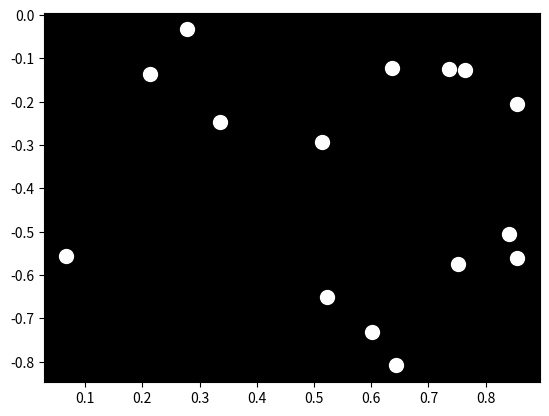

This chart was generated by the following Python code:

import numpy as np
import matplotlib.pyplot as plt

# Define the number of points
num_points = 15

# Create a figure and axis
fig, ax = plt.subplots()

# Set the background color to black
ax.set_facecolor('black')

# Generate random positions for the points
positions = np.random.rand(num_points, 2)

# Plot the points in white
ax.scatter(positions[:, 0], positions[:, 1], color='white', s=100)

# Animate the points turning around
for t in range(10):
    # Rotate the points by pi/4 radians
    positions = np.dot(positions, np.array([[np.cos(np.pi / 4), -np.sin(np.pi / 4)],
                                           [np.sin(np.pi / 4), np.cos(np.pi / 4)]]))
    
    # Update the scatter plot with new positions
    ax.clear()
    ax.scatter(positions[:, 0], positions[:, 1], color='white', s=100)
    fig.canvas.draw()

plt.show()
